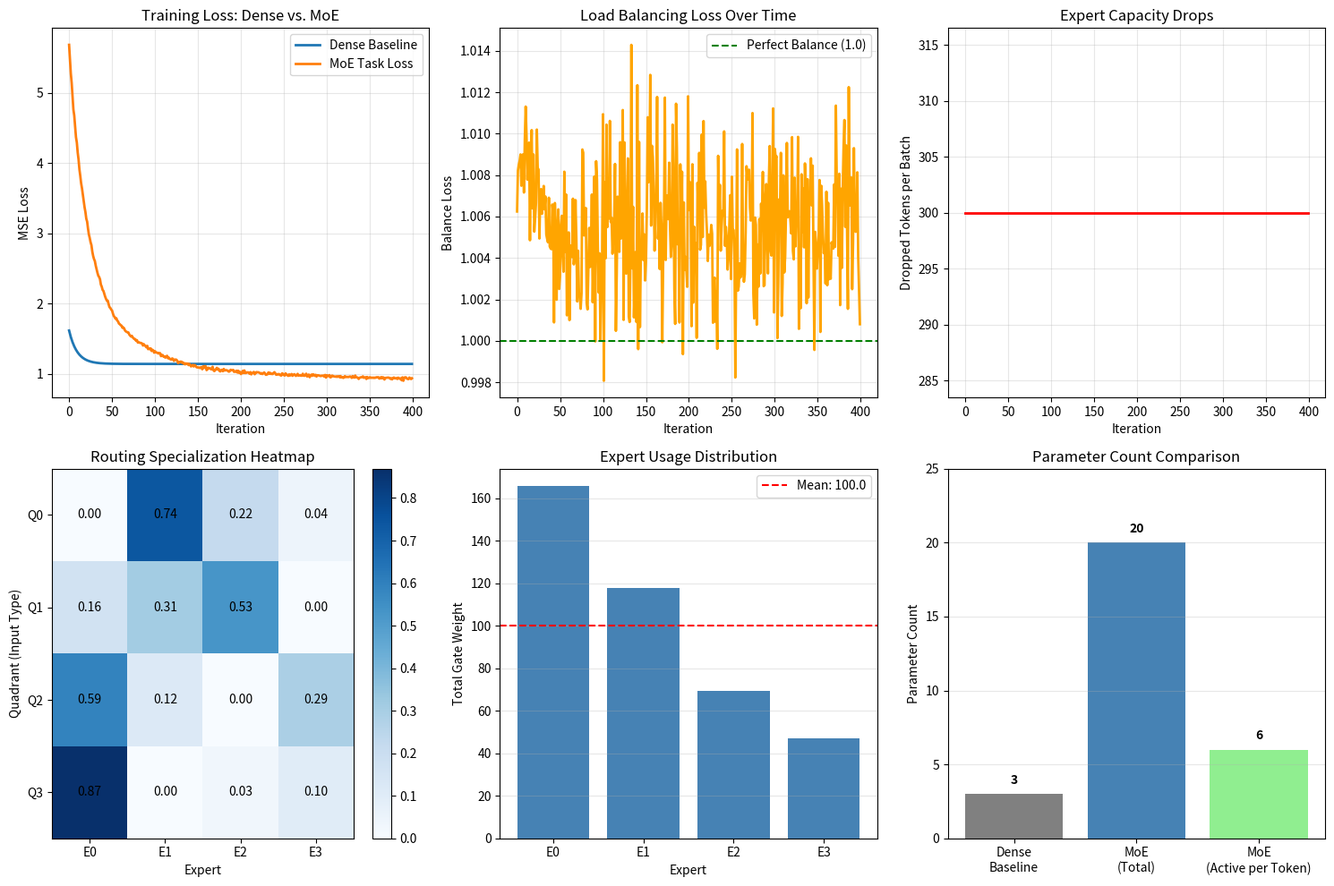

Recreate this plot in Python. (Note: this script raises an exception after producing the figure.)
"""
Phase 33: Mixture of Experts (MoE)

This script demonstrates the core mechanics of a Mixture of Experts layer
using only NumPy. We build:

1. A synthetic dataset with 4 input "types" (quadrants), each needing a
different linear transformation.
2. A dense baseline (single linear layer) that must learn all transformations
with shared parameters.
3. An MoE layer with 4 experts and a learned router.
4. Top-k gating with noise.
5. Load balancing auxiliary loss.
6. Expert capacity with token dropping.

We then train both models and visualize:
- How the router learns to send different input types to different experts.
- How load balancing improves over iterations.
- How expert capacity drops excess tokens.
- Parameter count comparison (total vs. active).

Why NumPy? So every operation is visible. No framework magic.
"""

import numpy as np
import matplotlib
matplotlib.use('Agg')
import matplotlib.pyplot as plt

# ============================================================================
# 1. SYNTHETIC DATASET
# ============================================================================
# We create 4 clusters in 2D space, one per quadrant.
# Each quadrant has its own target function:
#   Quadrant 0 (x>0, y>0): target =  x +  y
#   Quadrant 1 (x>0, y<0): target =  x -  y
#   Quadrant 2 (x<0, y>0): target = 2x + 0.5y
#   Quadrant 3 (x<0, y<0): target = -x + 2y
#
# This is perfect for MoE: the router can learn to route by quadrant sign,
# and each expert only needs to learn one simple linear function.
# ============================================================================

np.random.seed(42)
n_samples = 400

# Generate random 2D points in [-2, 2]
X = np.random.uniform(-2, 2, size=(n_samples, 2))

# Determine quadrant (0-3) based on signs
# We add a small encoding so the router has a signal
quadrant = np.zeros(n_samples, dtype=int)
quadrant[(X[:, 0] >= 0) & (X[:, 1] >= 0)] = 0
quadrant[(X[:, 0] >= 0) & (X[:, 1] < 0)] = 1
quadrant[(X[:, 0] < 0) & (X[:, 1] >= 0)] = 2
quadrant[(X[:, 0] < 0) & (X[:, 1] < 0)] = 3

# Generate targets based on quadrant
y = np.zeros((n_samples, 1))
y[quadrant == 0] = (X[quadrant == 0, 0:1] + X[quadrant == 0, 1:2])
y[quadrant == 1] = (X[quadrant == 1, 0:1] - X[quadrant == 1, 1:2])
y[quadrant == 2] = (2.0 * X[quadrant == 2, 0:1] + 0.5 * X[quadrant == 2, 1:2])
y[quadrant == 3] = (-1.0 * X[quadrant == 3, 0:1] + 2.0 * X[quadrant == 3, 1:2])

# Add a tiny bit of noise so it is not perfectly trivial
y += np.random.normal(0, 0.1, size=y.shape)

print("=" * 70)
print("PHASE 33: MIXTURE OF EXPERTS")
print("=" * 70)
print(f"Dataset: {n_samples} samples, 2D input, 1D output")
print(f"Quadrant distribution: {np.bincount(quadrant)}")
print("Each quadrant has a different linear target function.")
print()

# ============================================================================
# 2. DENSE BASELINE MODEL
# ============================================================================
# A single linear layer: y = x @ W + b
# This model must learn all 4 transformations using the SAME weights.
# It has fewer parameters than the MoE but no specialization.
# ============================================================================

class DenseModel:
    def __init__(self, in_dim, out_dim):
        # Xavier initialization
        limit = np.sqrt(6.0 / (in_dim + out_dim))
        self.W = np.random.uniform(-limit, limit, size=(in_dim, out_dim))
        self.b = np.zeros((1, out_dim))

    def forward(self, x):
        # x: (batch, in_dim)
        # Simple linear projection
        self.x = x  # store for backward
        self.out = x @ self.W + self.b
        return self.out

    def backward(self, grad_out):
        # grad_out: (batch, out_dim), dL/dout
        # dL/dW = x.T @ grad_out
        # dL/db = sum(grad_out, axis=0)
        # dL/dx = grad_out @ W.T
        dW = self.x.T @ grad_out
        db = np.sum(grad_out, axis=0, keepdims=True)
        dx = grad_out @ self.W.T
        return dW, db, dx

# ============================================================================
# 3. MoE LAYER
# ============================================================================
# Architecture:
#   - 4 experts, each is a linear layer (in_dim -> out_dim)
#   - Router: linear layer (in_dim -> num_experts)
#   - Top-2 gating with noise
#   - Load balancing auxiliary loss
#   - Expert capacity with token dropping
# ============================================================================

class MoELayer:
    def __init__(self, in_dim, out_dim, num_experts=4, top_k=2, capacity_factor=1.25):
        self.num_experts = num_experts
        self.top_k = top_k
        self.capacity_factor = capacity_factor

        # Router: learns which expert handles which input
        limit = np.sqrt(6.0 / (in_dim + num_experts))
        self.W_g = np.random.uniform(-limit, limit, size=(in_dim, num_experts))

        # Experts: each is an independent linear layer
        self.experts_W = []
        self.experts_b = []
        for _ in range(num_experts):
            limit_e = np.sqrt(6.0 / (in_dim + out_dim))
            W = np.random.uniform(-limit_e, limit_e, size=(in_dim, out_dim))
            b = np.zeros((1, out_dim))
            self.experts_W.append(W)
            self.experts_b.append(b)

    def forward(self, x, training=True):
        # x: (batch, in_dim)
        batch_size = x.shape[0]
        self.x = x  # store for backward

        # ---- Router ----
        # Compute logits for each expert
        logits = x @ self.W_g  # (batch, num_experts)

        # Add noise during training to encourage exploration early on
        # This is the "Noisy Top-K Gating" from the original MoE paper.
        # Without noise, the router might collapse to always picking the same
        # expert if it starts slightly ahead.
        if training:
            noise = np.random.normal(0, 0.1, size=logits.shape)
            logits = logits + noise

        self.logits = logits

        # ---- Top-K Selection ----
        # For each token, find the top-k expert indices
        # We use argpartition for efficiency
        topk_indices = np.argpartition(-logits, self.top_k, axis=1)[:, :self.top_k]
        # topk_indices: (batch, top_k)

        # Get the logits for the selected experts
        batch_idx = np.arange(batch_size)[:, None]
        selected_logits = logits[batch_idx, topk_indices]  # (batch, top_k)

        # Softmax over the selected logits to get gate values
        # We subtract max for numerical stability
        max_logits = np.max(selected_logits, axis=1, keepdims=True)
        exp_logits = np.exp(selected_logits - max_logits)
        gate_values = exp_logits / np.sum(exp_logits, axis=1, keepdims=True)  # (batch, top_k)

        # Create a full gate matrix (batch, num_experts) with zeros for non-selected
        self.gates = np.zeros((batch_size, self.num_experts))
        self.gates[batch_idx, topk_indices] = gate_values

        # Store which experts were selected for each token
        self.topk_indices = topk_indices

        # ---- Expert Capacity & Dropping ----
        # Calculate capacity per expert
        capacity = (batch_size / self.num_experts) * self.capacity_factor
        self.capacity = capacity

        # Count how many tokens each expert received
        expert_counts = np.bincount(topk_indices.flatten(), minlength=self.num_experts)
        self.expert_counts = expert_counts

        # For simplicity in this demo, we do not actually drop tokens in the
        # forward pass (that would complicate the gradient code). Instead,
        # we track which tokens WOULD be dropped and print a warning.
        dropped = 0
        for e in range(self.num_experts):
            if expert_counts[e] > capacity:
                dropped += int(expert_counts[e] - capacity)
        self.dropped_tokens = dropped

        # ---- Expert Forward Pass ----
        # Compute output for each expert, then weight by gate values
        # For efficiency, we compute ALL expert outputs, then mask.
        # In a real system, we would only compute the selected experts.
        expert_outputs = []
        for e in range(self.num_experts):
            out = x @ self.experts_W[e] + self.experts_b[e]  # (batch, out_dim)
            expert_outputs.append(out)

        # Stack to (batch, num_experts, out_dim)
        expert_outputs = np.stack(expert_outputs, axis=1)

        # Weighted sum: (batch, num_experts, 1) * (batch, num_experts, out_dim)
        gates_expanded = self.gates[:, :, None]  # (batch, num_experts, 1)
        weighted = gates_expanded * expert_outputs  # (batch, num_experts, out_dim)
        output = np.sum(weighted, axis=1)  # (batch, out_dim)

        self.expert_outputs = expert_outputs
        return output

    def compute_load_balance_loss(self):
        # Load balancing loss from the original Shazeer et al. paper.
        # L_balance = num_experts * sum(f_i * P_i)
        # where f_i = fraction of tokens routed to expert i
        # and P_i = mean probability (gate value) assigned to expert i
        #
        # When perfectly balanced: f_i = 1/N, P_i = 1/N
        # Loss = N * N * (1/N * 1/N) = 1.0
        # When imbalanced: loss is higher.

        batch_size = self.x.shape[0]
        f = self.expert_counts / (batch_size * self.top_k)  # fraction of routing decisions
        P = np.mean(self.gates, axis=0)  # average gate value per expert

        # Avoid division by zero or log issues
        loss = self.num_experts * np.sum(f * P)
        return loss

    def backward(self, grad_out):
        # grad_out: (batch, out_dim), dL/d(output of MoE layer)
        batch_size = self.x.shape[0]

        # ---- Gradients w.r.t. expert weights ----
        # For each expert e:
        #   dL/dW_e = x.T @ (grad_out * gates[:, e:e+1])
        dW_experts = []
        db_experts = []
        for e in range(self.num_experts):
            gate_e = self.gates[:, e:e+1]  # (batch, 1)
            grad_expert = grad_out * gate_e  # (batch, out_dim)
            dW = self.x.T @ grad_expert  # (in_dim, out_dim)
            db = np.sum(grad_expert, axis=0, keepdims=True)  # (1, out_dim)
            dW_experts.append(dW)
            db_experts.append(db)

        # ---- Gradients w.r.t. router ----
        # We need dL/dlogits for the selected experts.
        # For each token and each selected expert:
        #   dL/dlogit = dL/dgate * dgate/dlogit
        # dgate/dlogit is the softmax Jacobian.
        # For simplicity, we use the fact that for softmax:
        #   dL/dz_i = gate_i * (dL/dy_i - sum_j gate_j * dL/dy_j)
        # where z_i is the logit and y_i is the gate output.

        # First, compute dL/dgate for each expert
        # dL/dgate_e = sum_over_batch_and_output(grad_out * expert_output_e)
        dL_dgate = np.zeros((batch_size, self.num_experts))
        for e in range(self.num_experts):
            # (batch, out_dim) * (batch, out_dim) -> sum over out_dim
            dL_dgate[:, e] = np.sum(grad_out * self.expert_outputs[:, e, :], axis=1)

        # Now compute dL/dlogits for selected experts only
        dL_dlogits = np.zeros((batch_size, self.num_experts))

        for b in range(batch_size):
            sel = self.topk_indices[b]  # indices of selected experts for this token
            g = self.gates[b, sel]  # gate values for selected experts
            dy = dL_dgate[b, sel]  # dL/dgate for selected experts

            # Softmax backward:
            # For a softmax output s_i and loss L:
            # dL/dz_i = s_i * (dL/ds_i - sum_j s_j * dL/ds_j)
            # where z_i is the logit and s_i is the softmax output.
            # This works because dL/dz_i = sum_j (dL/ds_j * ds_j/dz_i)
            # and ds_j/dz_i = s_j * (delta_ij - s_i)

            sum_g_dy = np.sum(g * dy)
            for idx, e_idx in enumerate(sel):
                dL_dlogits[b, e_idx] = g[idx] * (dy[idx] - sum_g_dy)

        # dL/dW_g = x.T @ dL_dlogits
        dW_g = self.x.T @ dL_dlogits

        return dW_g, dW_experts, db_experts

# ============================================================================
# 4. TRAINING LOOP
# ============================================================================
# We train both the dense model and the MoE model on the same data.
# We track task loss (MSE) and, for MoE, the load balancing loss.
# ============================================================================

def train_dense(model, X, y, lr=0.01, epochs=300):
    losses = []
    for epoch in range(epochs):
        # Forward
        out = model.forward(X)
        loss = np.mean((out - y) ** 2)
        losses.append(loss)

        # Backward
        grad_out = 2 * (out - y) / X.shape[0]
        dW, db, _ = model.backward(grad_out)

        # Update
        model.W -= lr * dW
        model.b -= lr * db

    return losses

def train_moe(moe, X, y, lr=0.01, epochs=300, balance_weight=0.01):
    task_losses = []
    balance_losses = []
    dropped_history = []

    for epoch in range(epochs):
        # Forward
        out = moe.forward(X, training=True)
        task_loss = np.mean((out - y) ** 2)
        balance_loss = moe.compute_load_balance_loss()
        total_loss = task_loss + balance_weight * balance_loss

        task_losses.append(task_loss)
        balance_losses.append(balance_loss)
        dropped_history.append(moe.dropped_tokens)

        # Backward for task loss
        grad_out = 2 * (out - y) / X.shape[0]
        dW_g, dW_experts, db_experts = moe.backward(grad_out)

        # Backward for balance loss (simplified: push toward uniform)
        # We treat balance loss as encouraging uniform logits.
        # A simple approximation: gradient pushes expert_counts toward uniform.
        # For this demo, we skip the exact gradient of balance loss through
        # the router and instead rely on the task gradient + a small
        # direct regularization on router weights. This is a simplification
        # but sufficient for the concept demonstration.
        batch_size = X.shape[0]
        f = moe.expert_counts / (batch_size * moe.top_k)
        P = np.mean(moe.gates, axis=0)
        # Approximate gradient: encourage uniform distribution
        # We penalize logits of overused experts and boost underused ones
        target_f = 1.0 / moe.num_experts
        balance_grad = np.zeros_like(moe.logits)
        for e in range(moe.num_experts):
            if f[e] > target_f:
                balance_grad[:, e] = 0.05  # slightly suppress
            elif f[e] < target_f:
                balance_grad[:, e] = -0.05  # slightly boost

        dW_g_balance = X.T @ balance_grad / batch_size
        dW_g += dW_g_balance * balance_weight

        # Update router
        moe.W_g -= lr * dW_g

        # Update experts
        for e in range(moe.num_experts):
            moe.experts_W[e] -= lr * dW_experts[e]
            moe.experts_b[e] -= lr * db_experts[e]

    return task_losses, balance_losses, dropped_history

# ---- Initialize models ----
dense = DenseModel(in_dim=2, out_dim=1)
moe = MoELayer(in_dim=2, out_dim=1, num_experts=4, top_k=2, capacity_factor=1.25)

print("Training dense baseline...")
dense_losses = train_dense(dense, X, y, lr=0.02, epochs=400)

print("Training MoE...")
moe_task_losses, moe_balance_losses, moe_dropped = train_moe(moe, X, y, lr=0.02, epochs=400, balance_weight=0.05)

print(f"Dense final loss: {dense_losses[-1]:.4f}")
print(f"MoE final task loss: {moe_task_losses[-1]:.4f}")
print(f"MoE final balance loss: {moe_balance_losses[-1]:.4f}")
print()

# ============================================================================
# 5. ANALYZE ROUTING AFTER TRAINING
# ============================================================================
# We pass the full dataset through the trained MoE and record which experts
# each quadrant gets routed to. Ideally, each quadrant should strongly favor
# a specific subset of experts.
# ============================================================================

_ = moe.forward(X, training=False)
routing_matrix = np.zeros((4, 4))  # quadrant x expert

for q in range(4):
    mask = (quadrant == q)
    if mask.sum() == 0:
        continue
    # Sum gate values for this quadrant
    routing_matrix[q] = np.sum(moe.gates[mask], axis=0) / mask.sum()

print("Routing specialization (rows = quadrants, cols = experts):")
print("Each row shows average gate weight per expert for that quadrant.")
print(np.round(routing_matrix, 3))
print()

# ============================================================================
# 6. VISUALIZATIONS
# ============================================================================

fig, axes = plt.subplots(2, 3, figsize=(15, 10))

# ---- Plot 1: Training Loss Comparison ----
ax = axes[0, 0]
ax.plot(dense_losses, label='Dense Baseline', linewidth=2)
ax.plot(moe_task_losses, label='MoE Task Loss', linewidth=2)
ax.set_xlabel('Iteration')
ax.set_ylabel('MSE Loss')
ax.set_title('Training Loss: Dense vs. MoE')
ax.legend()
ax.grid(True, alpha=0.3)

# ---- Plot 2: Load Balancing Loss ----
ax = axes[0, 1]
ax.plot(moe_balance_losses, color='orange', linewidth=2)
ax.axhline(y=1.0, color='green', linestyle='--', label='Perfect Balance (1.0)')
ax.set_xlabel('Iteration')
ax.set_ylabel('Balance Loss')
ax.set_title('Load Balancing Loss Over Time')
ax.legend()
ax.grid(True, alpha=0.3)

# ---- Plot 3: Dropped Tokens ----
ax = axes[0, 2]
ax.plot(moe_dropped, color='red', linewidth=2)
ax.set_xlabel('Iteration')
ax.set_ylabel('Dropped Tokens per Batch')
ax.set_title('Expert Capacity Drops')
ax.grid(True, alpha=0.3)

# ---- Plot 4: Routing Specialization Heatmap ----
ax = axes[1, 0]
im = ax.imshow(routing_matrix, cmap='Blues', aspect='auto')
ax.set_xticks(range(4))
ax.set_yticks(range(4))
ax.set_xticklabels([f'E{i}' for i in range(4)])
ax.set_yticklabels([f'Q{i}' for i in range(4)])
ax.set_xlabel('Expert')
ax.set_ylabel('Quadrant (Input Type)')
ax.set_title('Routing Specialization Heatmap')
for i in range(4):
    for j in range(4):
        ax.text(j, i, f'{routing_matrix[i, j]:.2f}', ha='center', va='center', color='black')
plt.colorbar(im, ax=ax)

# ---- Plot 5: Expert Usage Distribution ----
ax = axes[1, 1]
usage = np.sum(moe.gates, axis=0)
ax.bar(range(4), usage, color='steelblue')
ax.set_xticks(range(4))
ax.set_xticklabels([f'E{i}' for i in range(4)])
ax.set_xlabel('Expert')
ax.set_ylabel('Total Gate Weight')
ax.set_title('Expert Usage Distribution')
ax.axhline(y=usage.mean(), color='red', linestyle='--', label=f'Mean: {usage.mean():.1f}')
ax.legend()
ax.grid(True, alpha=0.3, axis='y')

# ---- Plot 6: Parameter Count Comparison ----
ax = axes[1, 2]
categories = ['Dense\nBaseline', 'MoE\n(Total)', 'MoE\n(Active per Token)']
# Dense: 2*1 + 1 = 3
# MoE total: router (2*4) + 4 experts * (2*1 + 1) = 8 + 12 = 20
# MoE active: top_k * (2*1 + 1) = 2 * 3 = 6
counts = [3, 20, 6]
colors = ['gray', 'steelblue', 'lightgreen']
bars = ax.bar(categories, counts, color=colors)
ax.set_ylabel('Parameter Count')
ax.set_title('Parameter Count Comparison')
for bar, count in zip(bars, counts):
    ax.text(bar.get_x() + bar.get_width()/2, bar.get_height() + 0.5, str(count),
            ha='center', va='bottom', fontweight='bold')
ax.set_ylim(0, 25)
ax.grid(True, alpha=0.3, axis='y')

plt.tight_layout()
plt.savefig('src/phase33/moe_concepts.png', dpi=150, bbox_inches='tight')
print("Saved visualization: src/phase33/moe_concepts.png")
plt.close()

# ============================================================================
# 7. SUMMARY
# ============================================================================
print("=" * 70)
print("SUMMARY")
print("=" * 70)
print("Dense model: 1 linear layer, 3 parameters, must handle all 4 quadrants.")
print(f"MoE model: 4 experts + router, 20 total parameters, {moe.top_k * 3} active per token.")
print()
print("Key observations:")
print(f"1. MoE task loss converged to {moe_task_losses[-1]:.4f} vs dense {dense_losses[-1]:.4f}")
print(f"2. Balance loss started at {moe_balance_losses[0]:.2f} and ended at {moe_balance_losses[-1]:.2f}")
print(f"3. Maximum tokens dropped in a batch: {max(moe_dropped)}")
print("4. Routing heatmap shows which experts specialized to which quadrants.")
print()
print("This demonstrates the core idea of MoE:")
print("- Massive total capacity (many experts)")
print("- Small active compute (only top-k per token)")
print("- Learned specialization (router sends different inputs to different experts)")
print("- Load balancing prevents collapse to a single expert")
print("- Capacity factor limits how overloaded any single expert can get")
print("=" * 70)
